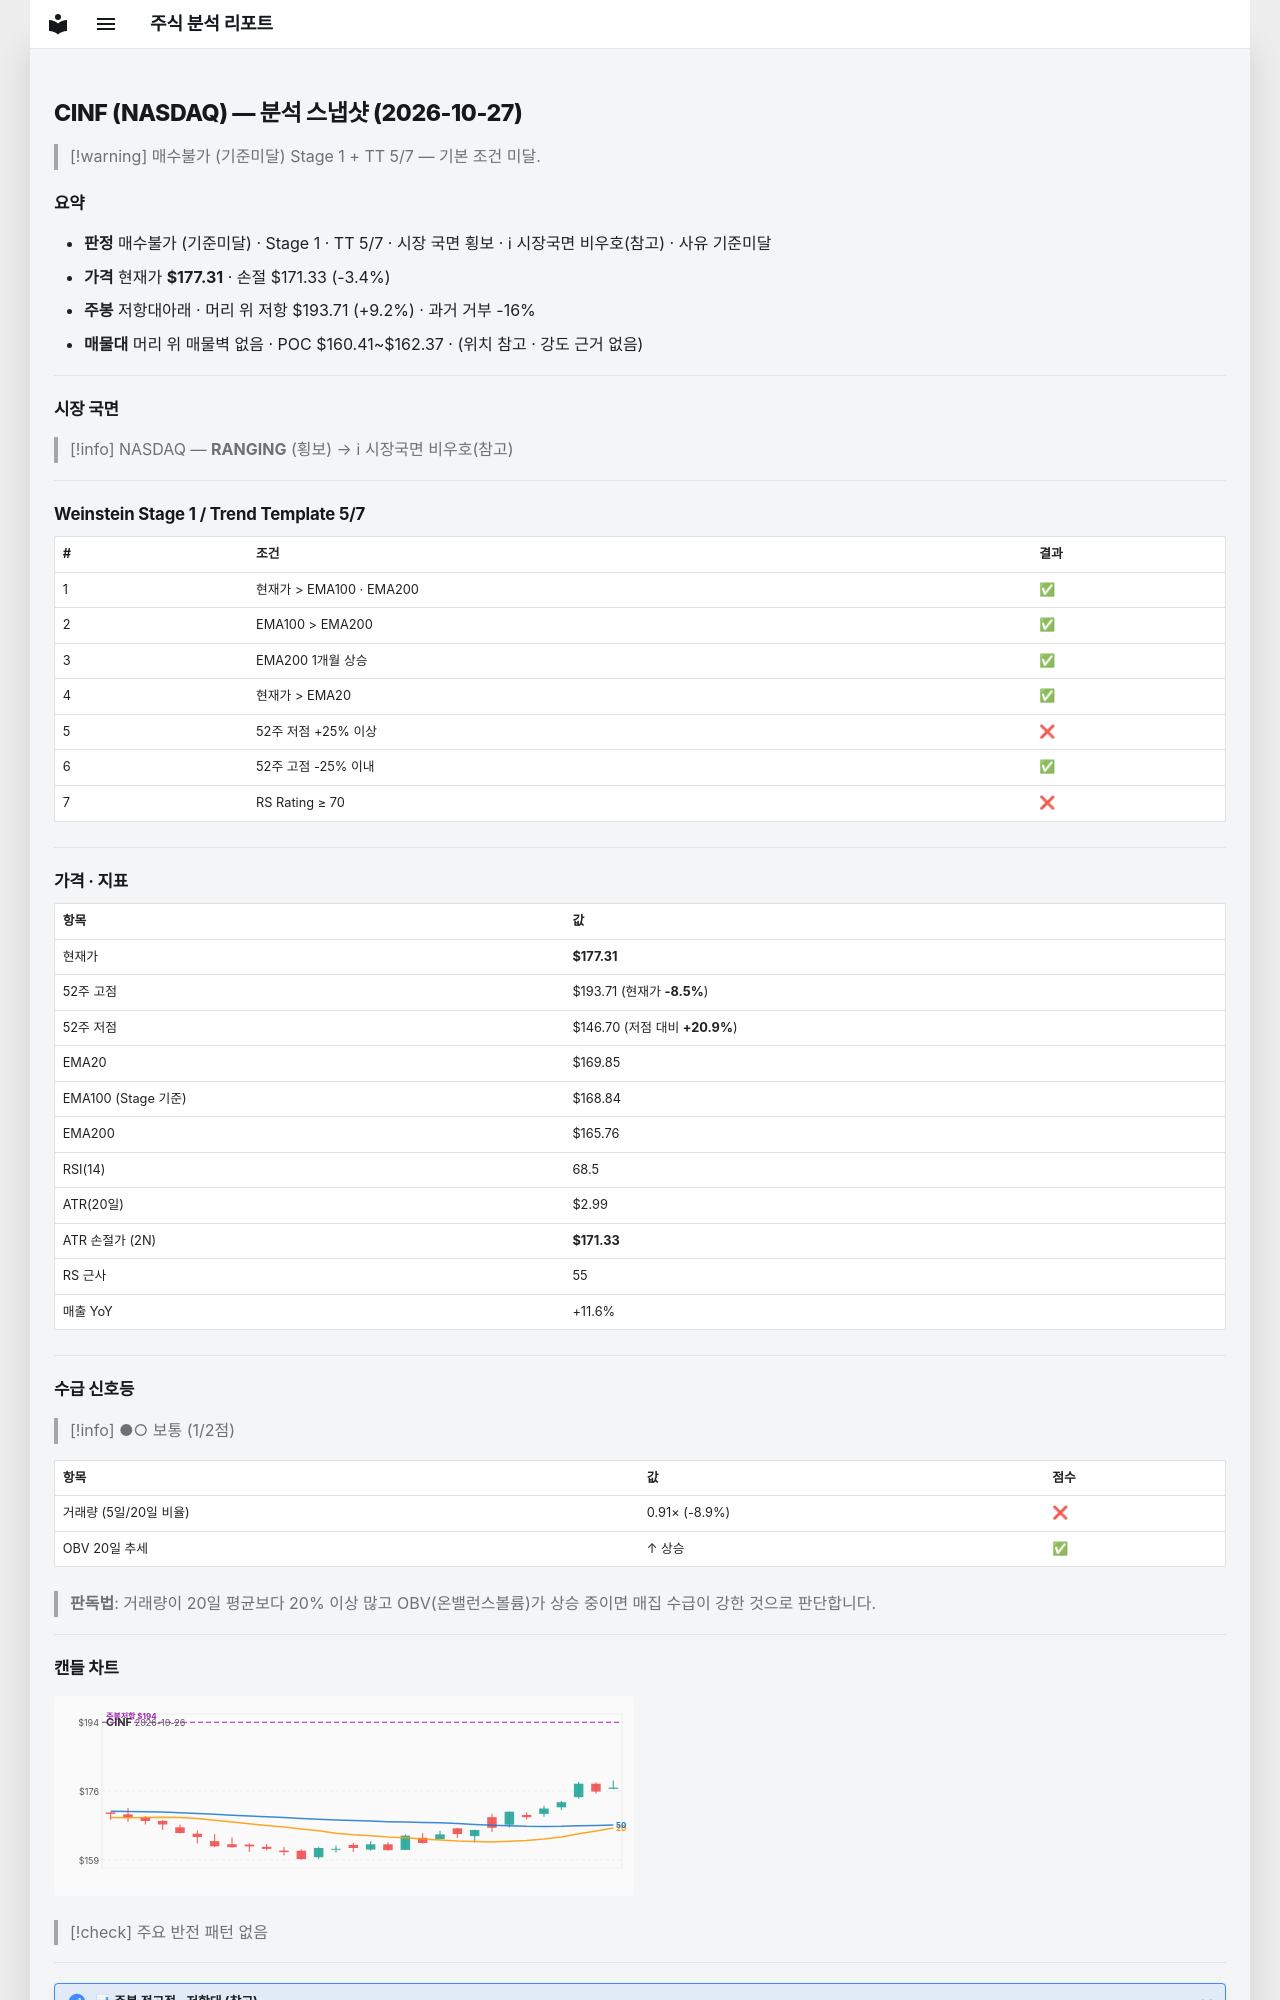

repository: soloandco/stock-reports · page: snapshots/CINF-2026-10-27/index.html · generator: mkdocs

---
type: analysis-snapshot
title: CINF 분석 스냅샷
ticker: CINF
market: NASDAQ
created: 2026-10-27
updated: 2026-10-27
bar-date: 2026-10-26
verdict: 매수불가
verdict-reason: 기준미달
real-rr: 2.74
sma50-gap-pct: 4.4
weekly-position: 저항대아래
weekly-overhead-price: 193.71
weekly-overhead-pct: 9.2
stage: 1
trend-template-score: 5
tt-max: 7
ma-set: ema-20-100-200
price: 177.30999755859375
stop-price: 171.33425774174182
market-regime: RANGING
supply-demand-score: 1/2
supply-demand-label: 보통
status: tracking
tags:
  - stock-agent
  - watchlist
  - CINF
  - analysis
related:
  - "[[analysis-template]]"
---

# CINF (NASDAQ) — 분석 스냅샷 (2026-10-27)

> [!warning] 매수불가 (기준미달)
> Stage 1 + TT 5/7 — 기본 조건 미달.

## 요약

- **판정** 매수불가 (기준미달) · Stage 1 · TT 5/7 · 시장 국면 횡보 · ℹ 시장국면 비우호(참고) · 사유 기준미달
- **가격** 현재가 **$177.31** · 손절 $171.33 (-3.4%)
- **주봉** 저항대아래 · 머리 위 저항 $193.71 (+9.2%) · 과거 거부 -16%
- **매물대** 머리 위 매물벽 없음 · POC $160.41~$162.37 · (위치 참고 · 강도 근거 없음)

---

## 시장 국면

> [!info] NASDAQ — **RANGING** (횡보) → ℹ 시장국면 비우호(참고)

---

## Weinstein Stage 1 / Trend Template 5/7

| # | 조건 | 결과 |
|---|------|------|
| 1 | 현재가 > EMA100 · EMA200 | ✅ |
| 2 | EMA100 > EMA200 | ✅ |
| 3 | EMA200 1개월 상승 | ✅ |
| 4 | 현재가 > EMA20 | ✅ |
| 5 | 52주 저점 +25% 이상 | ❌ |
| 6 | 52주 고점 -25% 이내 | ✅ |
| 7 | RS Rating ≥ 70 | ❌ |

---

## 가격 · 지표

| 항목 | 값 |
|------|---|
| 현재가 | **$177.31** |
| 52주 고점 | $193.71 (현재가 **-8.5%**) |
| 52주 저점 | $146.70 (저점 대비 **+20.9%**) |
| EMA20 | $169.85 |
| EMA100 (Stage 기준) | $168.84 |
| EMA200 | $165.76 |
| RSI(14) | 68.5 |
| ATR(20일) | $2.99 |
| ATR 손절가 (2N) | **$171.33** |
| RS 근사 | 55 |
| 매출 YoY | +11.6% |

---
## 수급 신호등

> [!info] ●○ 보통 (1/2점)

| 항목 | 값 | 점수 |
|------|------|------|
| 거래량 (5일/20일 비율) | 0.91× (-8.9%) | ❌ |
| OBV 20일 추세 | ↑ 상승 | ✅ |

> **판독법**: 거래량이 20일 평균보다 20% 이상 많고 OBV(온밸런스볼륨)가 상승 중이면 매집 수급이 강한 것으로 판단합니다.

---
